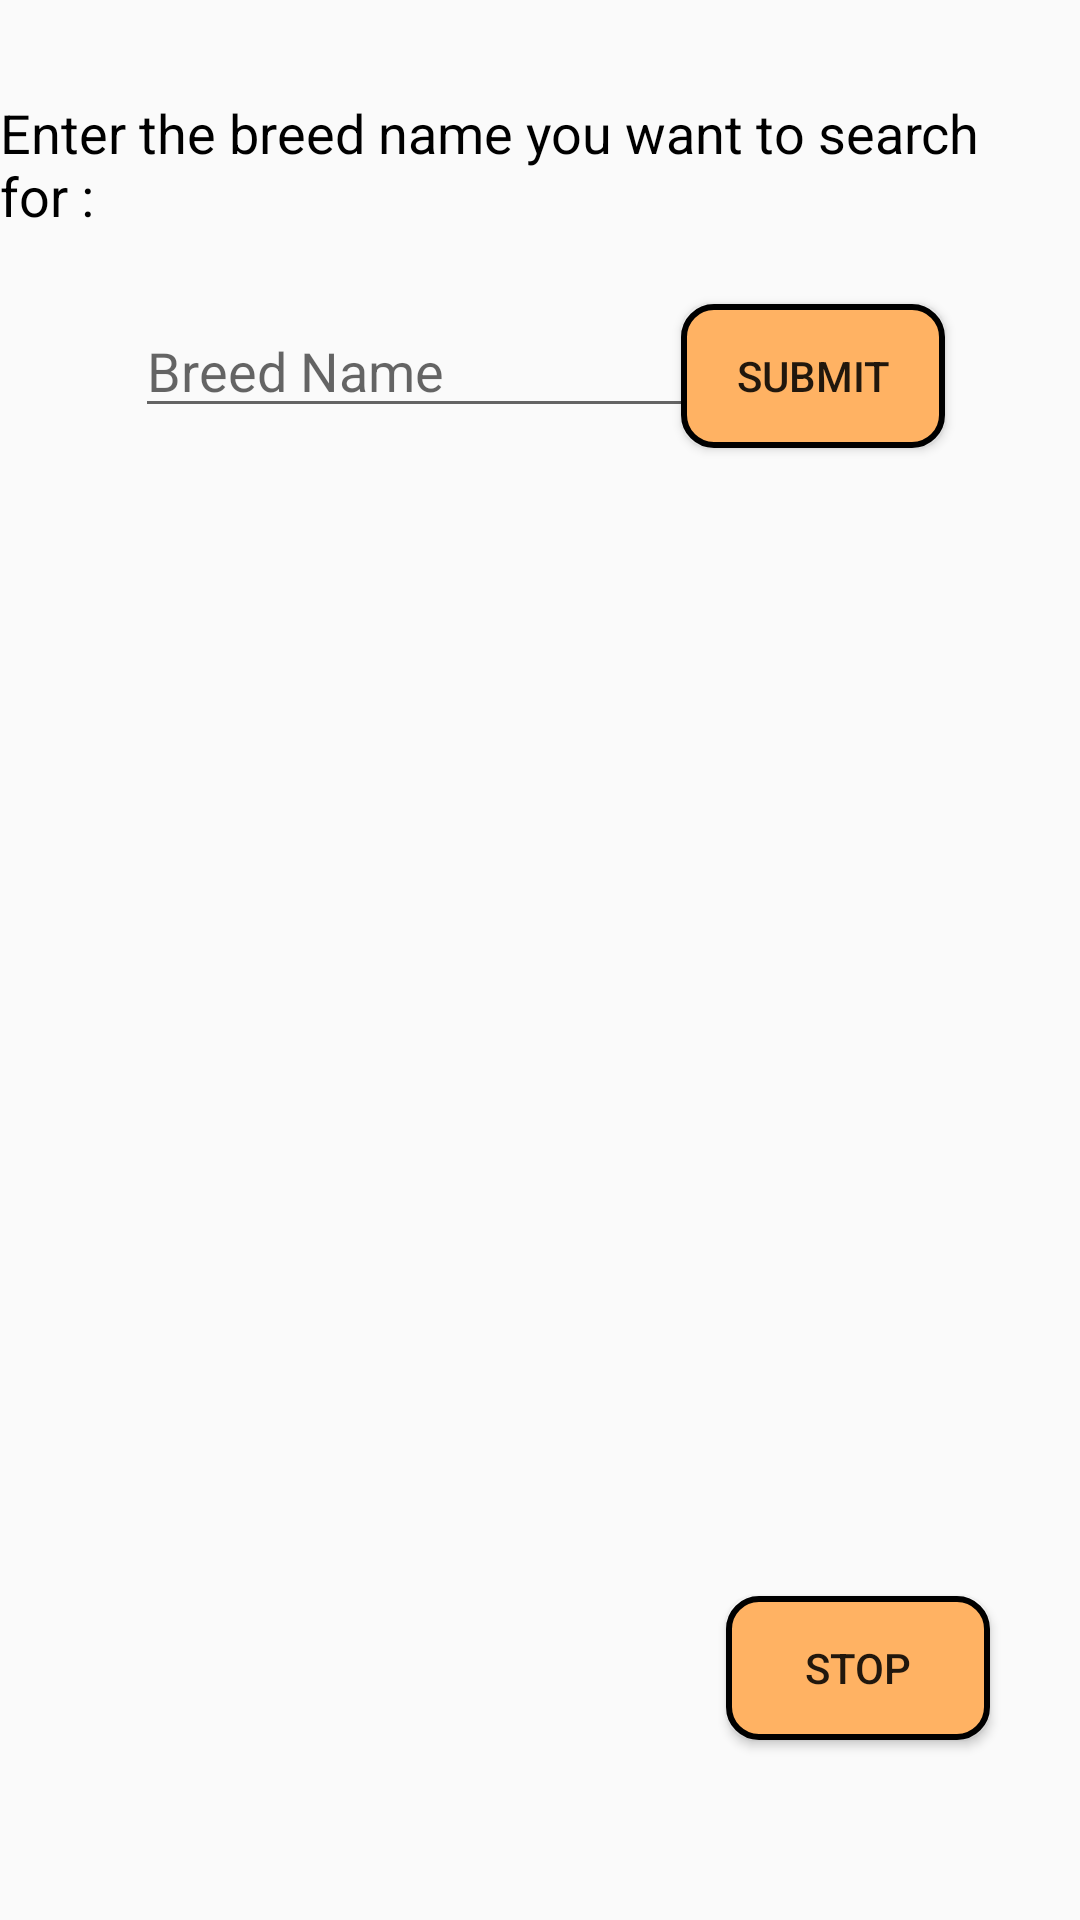

Here is an Android app screen rendered from its layout file. Give the layout XML and the strings, colors and styles it references.
<!-- AndroidManifest.xml: application theme AppTheme -->
<!-- res/layout/slide_show.xml -->
<?xml version="1.0" encoding="utf-8"?>
<androidx.constraintlayout.widget.ConstraintLayout xmlns:android="http://schemas.android.com/apk/res/android"
    xmlns:app="http://schemas.android.com/apk/res-auto"
    xmlns:tools="http://schemas.android.com/tools"
    android:layout_width="match_parent"
    android:layout_height="match_parent"
    tools:context=".SlideShow"
    android:background="@drawable/bg">

    <TextView
        android:id="@+id/enterBreed"
        android:layout_width="wrap_content"
        android:layout_height="wrap_content"
        android:layout_marginTop="32dp"
        android:text="@string/enter_name_text"
        android:textColor="#000000"
        android:textSize="18sp"
        app:layout_constraintEnd_toEndOf="parent"
        app:layout_constraintStart_toStartOf="parent"
        app:layout_constraintTop_toTopOf="parent" />

    <EditText
        android:id="@+id/breed_name"
        android:layout_width="wrap_content"
        android:layout_height="wrap_content"
        android:layout_marginStart="45dp"
        android:layout_marginLeft="45dp"
        android:layout_marginTop="24dp"
        android:ems="10"
        android:hint="@string/breed_name"
        android:inputType="textPersonName"
        android:textColor="#000000"
        app:layout_constraintStart_toStartOf="parent"
        app:layout_constraintTop_toBottomOf="@+id/enterBreed"
        android:autofillHints="" tools:targetApi="o"/>

    <Button
        android:id="@+id/breed_submit"
        android:layout_width="wrap_content"
        android:layout_height="wrap_content"
        android:layout_marginEnd="45dp"
        android:layout_marginRight="45dp"
        android:onClick="submitCLicked"
        android:text="@string/submit"
        android:background="@drawable/curved_button_2"
        app:layout_constraintEnd_toEndOf="parent"
        app:layout_constraintTop_toTopOf="@+id/breed_name" />

    <ViewFlipper
        android:id="@+id/slideshow_image"
        android:layout_width="368dp"
        android:layout_height="368dp"
        android:layout_marginTop="70dp"
        app:layout_constraintEnd_toEndOf="parent"
        app:layout_constraintStart_toStartOf="parent"
        app:layout_constraintTop_toBottomOf="@+id/breed_name" />

    <Button
        android:id="@+id/stop_slideshow"
        android:layout_width="wrap_content"
        android:layout_height="wrap_content"
        android:layout_marginEnd="30dp"
        android:layout_marginRight="30dp"
        android:layout_marginBottom="60dp"
        android:onClick="stopClick"
        android:background="@drawable/curved_button_2"
        android:text="@string/stop"
        app:layout_constraintBottom_toBottomOf="parent"
        app:layout_constraintEnd_toEndOf="parent" />
</androidx.constraintlayout.widget.ConstraintLayout>
<!-- resources referenced by this layout -->
<resources>
  <!-- drawable curved_button_2 (drawable) -->
  <?xml version="1.0" encoding="utf-8"?>
  <ripple xmlns:android="http://schemas.android.com/apk/res/android"
  xmlns:tools="http://schemas.android.com/tools"
  android:color="#423b34"
  tools:targetApi="lollipop">
  
  <item>
      <shape android:shape="rectangle">
          <solid android:color="#ffb263" />
          <corners android:radius="10dp" />
          <stroke android:width="2dp" android:color="#000000" />
      </shape>
  </item>
  
  </ripple>
  <string name="breed_name">Breed Name</string>
  <string name="enter_name_text">Enter the breed name you want to search for :</string>
  <string name="stop">STOP</string>
  <string name="submit">SUBMIT</string>
  <style name="AppTheme" parent="Theme.AppCompat.Light.DarkActionBar">
          <item name="colorPrimary">@color/colorPrimary</item>
          <item name="colorPrimaryDark">@color/colorPrimaryDark</item>
          <item name="colorAccent">@color/colorAccent</item>
      </style>
  <!-- not gathered from this repository: default colours our renderer supplied (Android Studio template values) -->
  <color name="colorPrimary">#FF6200EE</color>
  <color name="colorPrimaryDark">#FF3700B3</color>
  <color name="colorAccent">#FF03DAC5</color>
</resources>
